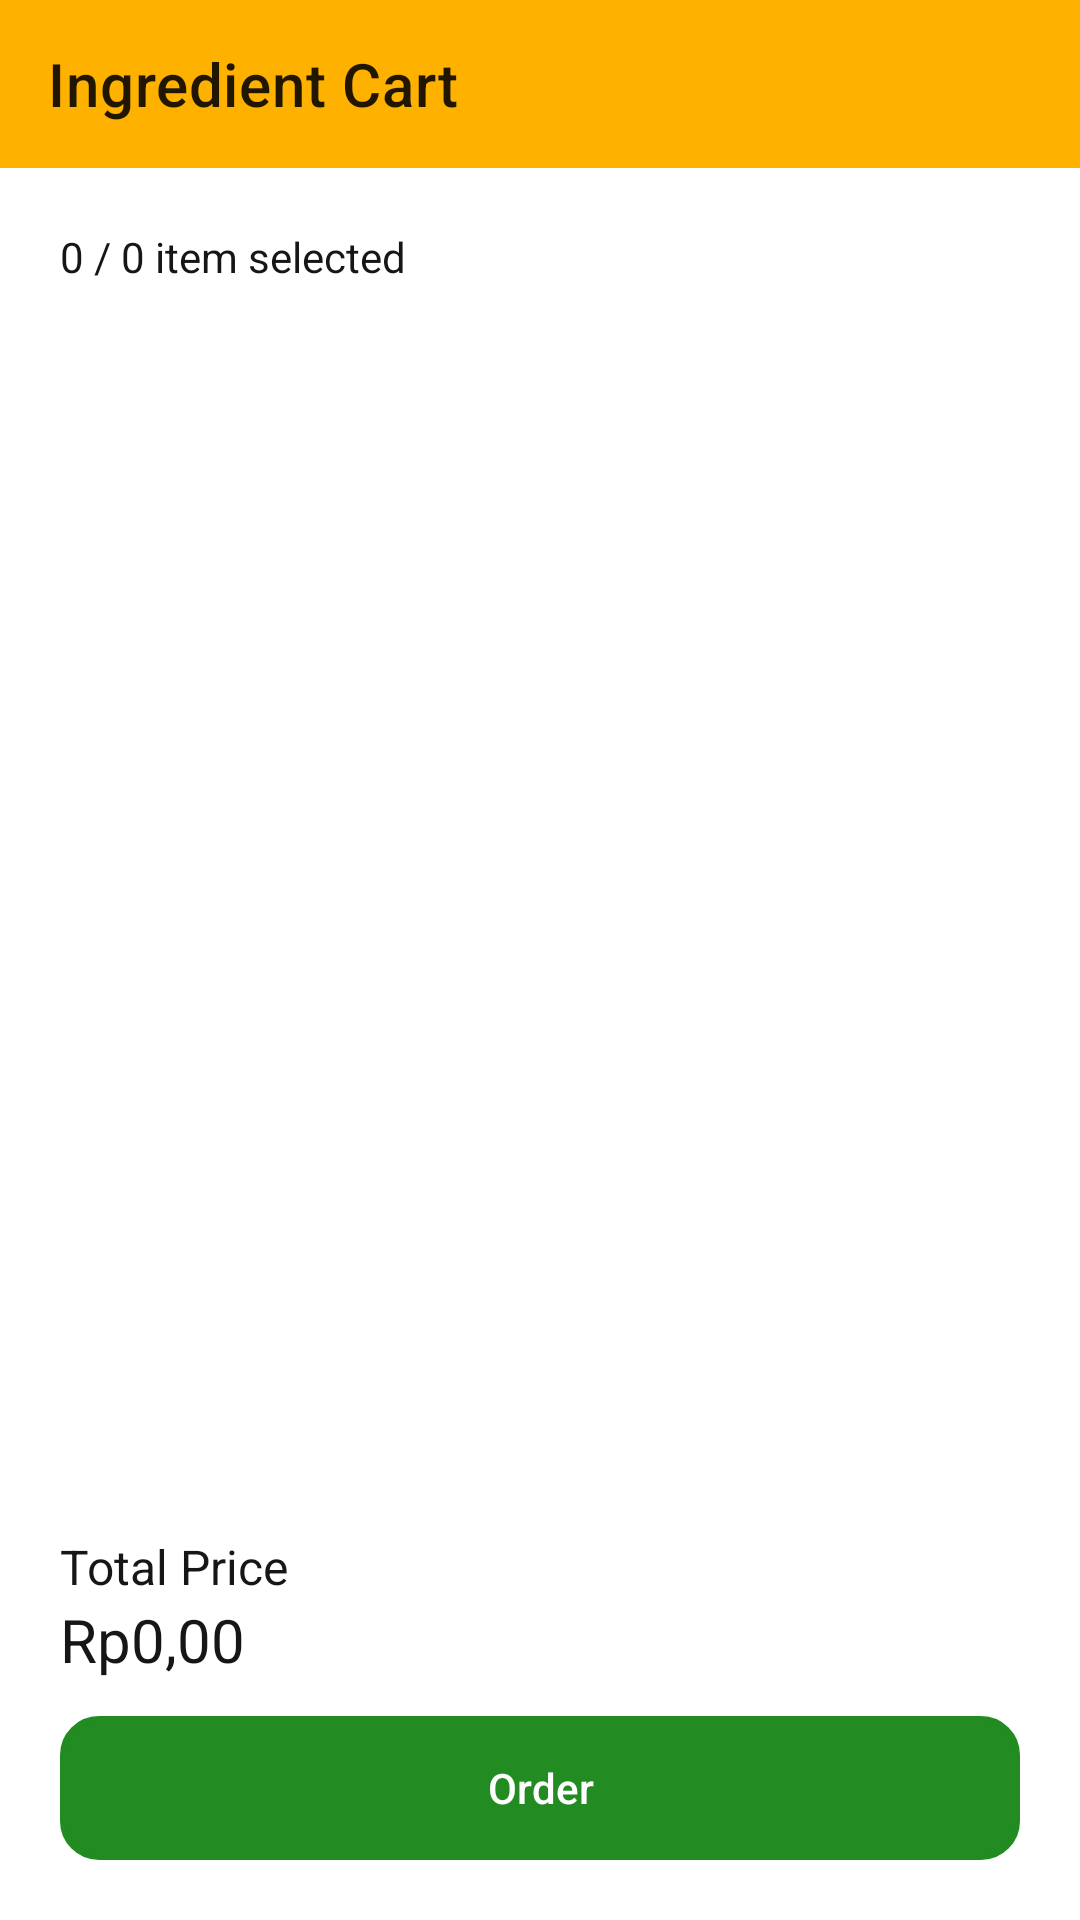

Reconstruct the res/layout file that produces this screen, plus the resources it refers to.
<!-- AndroidManifest.xml: application theme Theme.RecipeAppThesis -->
<!-- res/layout/activity_ingredient_cart.xml -->
<?xml version="1.0" encoding="utf-8"?>
<androidx.constraintlayout.widget.ConstraintLayout xmlns:android="http://schemas.android.com/apk/res/android"
    xmlns:app="http://schemas.android.com/apk/res-auto"
    xmlns:tools="http://schemas.android.com/tools"
    android:layout_width="match_parent"
    android:layout_height="match_parent"
    tools:context=".IngredientCartActivity"
    android:orientation="vertical">

    <androidx.appcompat.widget.Toolbar
        android:id="@+id/toolbar"
        android:layout_width="match_parent"
        android:layout_height="?attr/actionBarSize"
        app:title="@string/ingredient_cart"
        android:textSize="20sp"
        android:background="?attr/colorPrimary"
        app:layout_constraintTop_toTopOf="parent"/>

    <TextView
        android:id="@+id/tvSelected"
        android:layout_width="match_parent"
        android:layout_height="wrap_content"
        android:layout_marginHorizontal="20dp"
        android:layout_marginTop="20dp"
        android:textColor="@color/black"
        android:textSize="14sp"
        android:text="@string/template_item_selected"
        app:layout_constraintTop_toBottomOf="@+id/toolbar" />

    <androidx.recyclerview.widget.RecyclerView
        android:id="@+id/rvCart"
        android:layout_width="match_parent"
        android:layout_height="0dp"
        android:layout_marginHorizontal="8dp"
        android:layout_marginVertical="12dp"
        app:layout_constraintBottom_toTopOf="@+id/tvTotalPriceTitle"
        app:layout_constraintTop_toBottomOf="@+id/tvSelected" />

    <TextView
        android:id="@+id/tvTotalPriceTitle"
        android:layout_width="wrap_content"
        android:layout_height="wrap_content"
        android:textColor="@color/black"
        android:textSize="16sp"
        android:text="@string/total_price_title"
        app:layout_constraintBottom_toTopOf="@+id/tvTotalPrice"
        app:layout_constraintStart_toStartOf="@id/tvSelected"
        />

    <TextView
        android:id="@+id/tvTotalPrice"
        android:layout_width="wrap_content"
        android:layout_height="wrap_content"
        android:layout_marginBottom="12dp"
        android:textColor="@color/black"
        android:textSize="20sp"
        android:text="@string/template_price"
        app:layout_constraintBottom_toTopOf="@+id/btnOrder"
        app:layout_constraintStart_toStartOf="@id/tvSelected" />

    <androidx.appcompat.widget.AppCompatButton
        android:background="@drawable/round_style"
        android:backgroundTint="@color/confirm_green"
        android:textAllCaps="false"
        android:id="@+id/btnOrder"
        android:layout_width="match_parent"
        android:layout_height="wrap_content"
        android:layout_marginHorizontal="20dp"
        android:layout_marginBottom="20dp"
        android:textColor="@color/white"
        android:text="@string/order"
        app:layout_constraintBottom_toBottomOf="parent"
        app:layout_constraintEnd_toEndOf="parent"
        app:layout_constraintStart_toStartOf="parent" />


</androidx.constraintlayout.widget.ConstraintLayout>
<!-- resources referenced by this layout -->
<resources>
  <color name="black">#161616</color>
  <color name="confirm_green">#228B22</color>
  <color name="white">#FFFFFFFF</color>
  <!-- drawable round_style (drawable) -->
  <?xml version="1.0" encoding="utf-8"?>
  <shape xmlns:android="http://schemas.android.com/apk/res/android">
      <corners android:radius="12dp" />
      <stroke android:color="@color/dark_gray"
          android:width="2dp"/>
  </shape>
  <string name="ingredient_cart">Ingredient Cart</string>
  <string name="order">Order</string>
  <string name="template_item_selected">0 / 0 item selected</string>
  <string name="template_price">Rp0,00</string>
  <string name="total_price_title">Total Price</string>
  <style name="Theme.RecipeAppThesis" parent="Theme.MaterialComponents.Light.DarkActionBar">
          
          <item name="colorPrimary">@color/orange</item>
          <item name="colorPrimaryVariant">@color/yellow</item>
          <item name="colorOnPrimary">@color/white</item>
          
          <item name="colorSecondary">@color/sage_green</item>
          <item name="colorSecondaryVariant">@color/light_beige</item>
          <item name="colorOnSecondary">@color/black</item>
          
          <item name="android:statusBarColor">?attr/colorPrimary</item>
          
          <item name="windowActionBar">false</item>
          <item name="windowNoTitle">true</item>
      </style>
  <color name="dark_gray">#919191</color>
  <color name="orange">#FFB100</color>
  <color name="yellow">#FBC252</color>
  <color name="sage_green">#729860</color>
  <color name="light_beige">#F0ECCF</color>
</resources>
